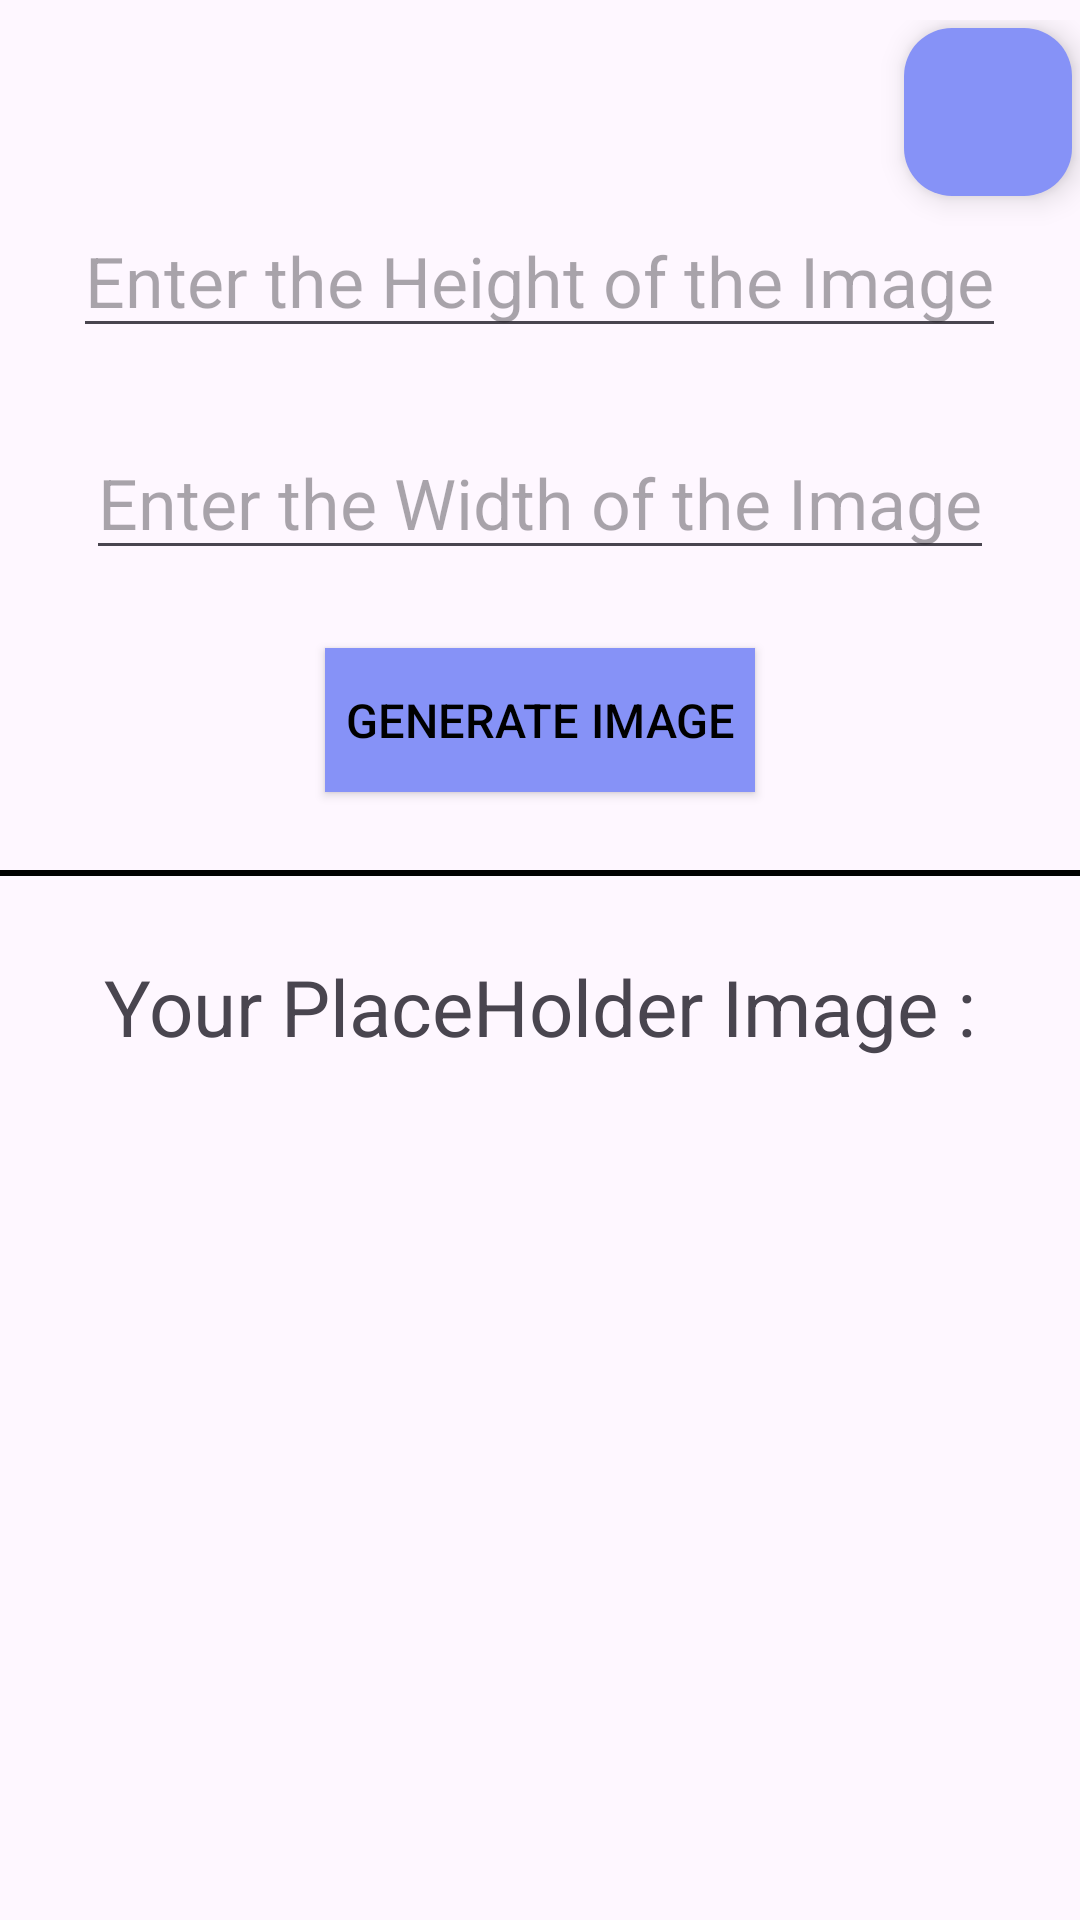

Produce the Android XML layout that renders to this screen, including the resource entries it uses.
<!-- AndroidManifest.xml: application theme Theme.FinalProject -->
<!-- res/layout/fragment_home.xml -->
<?xml version="1.0" encoding="utf-8"?>
<FrameLayout xmlns:android="http://schemas.android.com/apk/res/android"
    xmlns:app="http://schemas.android.com/apk/res-auto"
    xmlns:tools="http://schemas.android.com/tools"
    android:layout_width="match_parent"
    android:layout_height="match_parent"
    tools:context=".HomeFragment">

    <androidx.core.widget.NestedScrollView
        android:layout_width="match_parent"
        android:layout_height="match_parent">

        <LinearLayout
            android:layout_width="match_parent"
            android:layout_height="match_parent"
            android:layout_marginTop="6.50dp"
            android:orientation="vertical">

            <com.google.android.material.floatingactionbutton.FloatingActionButton
                android:id="@+id/fabMain"
                android:layout_width="wrap_content"
                android:layout_height="wrap_content"
                android:layout_gravity="top|right"
                android:layout_margin="2.60dp"
                android:src="@drawable/baseline_menu_24"
                app:backgroundTint="@color/lavender"
                app:fabSize="mini" />

            <EditText
                android:id="@+id/heightEDT"
                android:layout_width="wrap_content"
                android:layout_height="wrap_content"
                android:layout_gravity="center"
                android:hint="Enter the Height of the Image"
                android:inputType="number"
                android:textColor="@color/black"
                android:textSize="23.40dp" />

            <EditText
                android:id="@+id/widthEDT"
                android:layout_width="wrap_content"
                android:layout_height="wrap_content"
                android:layout_gravity="center"
                android:layout_marginTop="26.00dp"
                android:hint="Enter the Width of the Image"
                android:inputType="number"
                android:textColor="@color/black"
                android:textSize="23.40dp" />

            <Button
                android:id="@+id/generateBTN"
                android:layout_width="wrap_content"
                android:layout_height="wrap_content"
                android:layout_gravity="center"
                android:layout_marginTop="26dp"
                android:background="@color/lavender"
                android:padding="6.50dp"
                android:text="Generate Image"
                android:textColor="@color/black"
                android:textSize="15.60dp"
                app:cornerRadius="20dp" />

            <View
                android:layout_width="match_parent"
                android:layout_height="2dp"
                android:layout_marginTop="26dp"
                android:background="@color/black" />

            <TextView
                android:id="@+id/PlaceHolderText"
                android:layout_width="wrap_content"
                android:layout_height="wrap_content"
                android:layout_gravity="center"
                android:layout_marginTop="26dp"
                android:text="Your PlaceHolder Image :"
                android:textSize="26dp" />

            <ImageView
                android:id="@+id/ImageMain"
                android:layout_width="260dp"
                android:layout_height="260dp"
                android:layout_gravity="center"
                android:layout_marginTop="26dp"
                android:background="@drawable/customborder" />
        </LinearLayout>
    </androidx.core.widget.NestedScrollView>
</FrameLayout>
<!-- resources referenced by this layout -->
<resources>
  <color name="black">#FF000000</color>
  <color name="lavender">#8692f7</color>
  <style name="Theme.FinalProject" parent="Base.Theme.FinalProject" />
  <style name="Base.Theme.FinalProject" parent="Theme.Material3.DayNight.NoActionBar">
          
          
          <item name="android:statusBarColor">@color/statusBarColor</item>
          <item name="windowActionBar">false</item>
          <item name="windowNoTitle">true</item>
          <item name="actionOverflowButtonStyle">@style/ThreeDotsColor</item>
          <item name="colorPrimary">@color/lavender</item>
          <item name="colorPrimaryVariant">@color/lavender</item>
          <item name="colorOnPrimary">@color/white</item>
  
      </style>
  <color name="statusBarColor">#4B4A4A</color>
  <style name="ThreeDotsColor" parent="Widget.AppCompat.ActionButton.Overflow">
          <item name="tint">@color/white</item>
      </style>
  <color name="white">#FFFFFFFF</color>
</resources>
